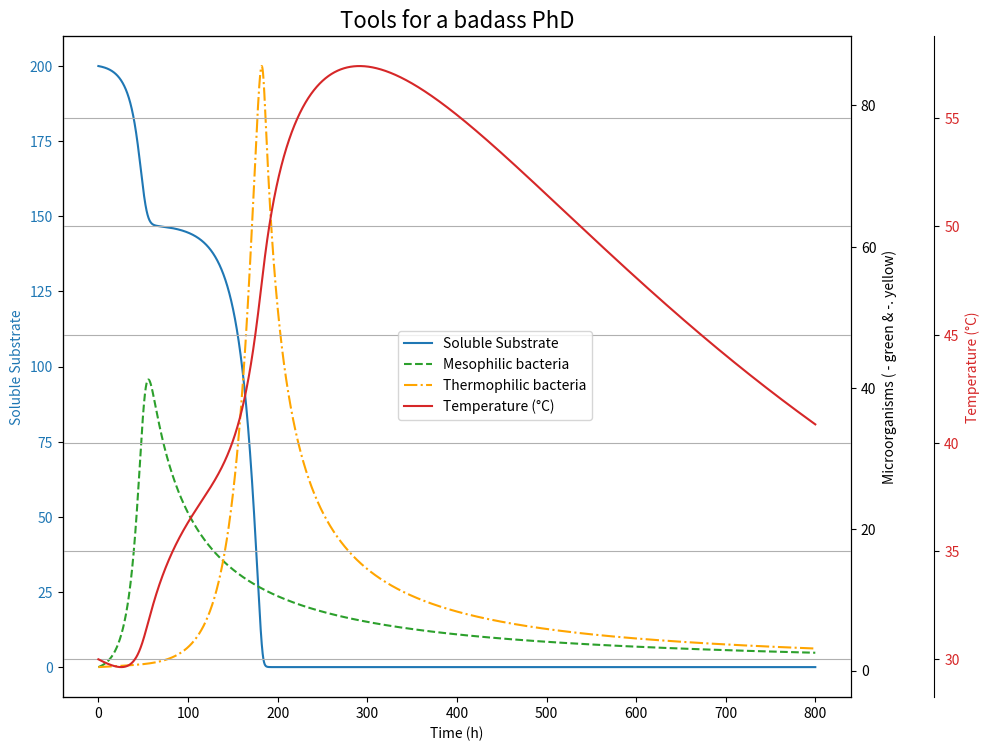

Reproduce this figure in Python.
# Composting process
# Authors: Christian OTTINI, Felipe BUENDIA

import numpy as np
import matplotlib.pyplot as plt

# Parameters for the biological processes 
mu_max = 0.1       # maximum specific growth rate 
K_s = 10           # Monod constant (substrate concentration at half of mu_max) (g/L)
S_0 = 200          # Initial substrate concentration (g/L)
X_0_mesophile = 0.5   # Initial mesophiles concentration (g/L)
X_0_thermophile = 0.5 # Initial thermophiles concentration (g/L)
death_rate_mesophile = 0.0005   # Death rate constant of mesophiles (per hour)
death_rate_thermophile = 0.0005 # Death rate constant of thermophiles (per hour)
T_opt_mesophile = 30   # Optimal temperature for mesophiles (degrees Celsius)
T_opt_thermophile = 50 # Optimal temperature for thermophiles (degrees Celsius)
sigma_mesophile = 1    # Narrowed width of the temperature range for mesophiles (degrees Celsius) to limit growth
sigma_thermophile = 10  # Width of the temperature range for thermophiles (degrees Celsius)

# Parameters for the energy balance 
k1 = 50  # Increased heat generation constant (J/g°C) to favor faster temperature rise
k2 = 30   # Heat loss constant (J/g°C)
C_p = 11.5  # Specific heat capacity of the composting material in J/(g°C)
m = 1000  # Mass of the composting material in grams
T_amb = 20  # Ambient temperature in °C

# Initial conditions
T0 = 30  # Initial temperature of the composting pile in °C, closer to mesophiles optimal

# Time points
t_max = 800         # Maximum time (hours)
dt = 0.1            # Time step size (hours)
t = np.arange(0, t_max, dt)

# Arrays to store substrate, biomass, and temperature over time
S = np.zeros_like(t)
X_mesophile = np.zeros_like(t)
X_thermophile = np.zeros_like(t)
T = np.zeros_like(t)

# Initial conditions
S[0] = S_0
X_mesophile[0] = X_0_mesophile
X_thermophile[0] = X_0_thermophile
T[0] = T0

# Temperature-dependent growth limitation factor function
def temp_factor(T, T_opt, sigma):
    return np.exp(-((T - T_opt)**2) / (2 * sigma**2))

# Simulation loop
for i in range(1, len(t)):
    # Mesophiles
    mu_mesophile = mu_max * temp_factor(T[i-1], T_opt_mesophile, sigma_mesophile) * S[i-1] / (K_s + S[i-1])
    dX_mesophile_dt = (mu_mesophile - death_rate_mesophile * X_mesophile[i-1]) * X_mesophile[i-1]

    # Thermophiles
    mu_thermophile = mu_max * temp_factor(T[i-1], T_opt_thermophile, sigma_thermophile) * S[i-1] / (K_s + S[i-1])
    dX_thermophile_dt = (mu_thermophile - death_rate_thermophile * X_thermophile[i-1]) * X_thermophile[i-1]

    # Update substrate concentration
    dS_dt = - (mu_mesophile * X_mesophile[i-1] + mu_thermophile * X_thermophile[i-1])

    # Update biomass concentrations
    S[i] = S[i-1] + dS_dt * dt
    X_mesophile[i] = X_mesophile[i-1] + dX_mesophile_dt * dt
    X_thermophile[i] = X_thermophile[i-1] + dX_thermophile_dt * dt

    # Update temperature based on microbial activity
    Q_gen = k1 * (X_mesophile[i] + X_thermophile[i])  # Heat generated by both populations
    Q_loss = k2 * (T[i-1] - T_amb)
    dT_dt = (Q_gen - Q_loss) / (m * C_p)
    T[i] = T[i-1] + dT_dt * dt

# Plotting
fig, ax1 = plt.subplots(figsize=(10, 8))

# Substrate plot
color = 'tab:blue'
ax1.set_xlabel('Time (h)')
ax1.set_ylabel('Soluble Substrate', color=color)
ax1.plot(t, S, label='Soluble Substrate', color=color)
ax1.tick_params(axis='y', labelcolor=color)

# Microorganisms plot
ax2 = ax1.twinx()
color = 'tab:green'
ax2.set_ylabel('Microorganisms ( - green & -. yellow)')
ax2.plot(t, X_mesophile, label='Mesophilic bacteria', linestyle='--', color=color)
ax2.plot(t, X_thermophile, label='Thermophilic bacteria', linestyle='-.', color='orange')
ax2.tick_params(axis='y')

# Temperature plot
ax3 = ax1.twinx()
color = 'tab:red'
ax3.spines['right'].set_position(('outward', 60))
ax3.set_ylabel('Temperature (°C)', color=color)
ax3.plot(t, T, label='Temperature (°C)', color=color)
ax3.tick_params(axis='y', labelcolor=color)

fig.tight_layout()
plt.title('Tools for a badass PhD', fontsize=16)
plt.subplots_adjust(top=0.9)
fig.legend(loc='center')
plt.grid(True)
plt.show()
